The GitHub repository Talal1421/CSC462_DateFruit_Project contains a labelled image folder "Date_Fruit_dataset" with 9 categories: Ajwa date, Galaxy date, Mejdool date, Meneifi date, Nabtat Ali date, Rutab date, Shaishe date, Sokari date, Sugaey date. Examples follow, each with its label.

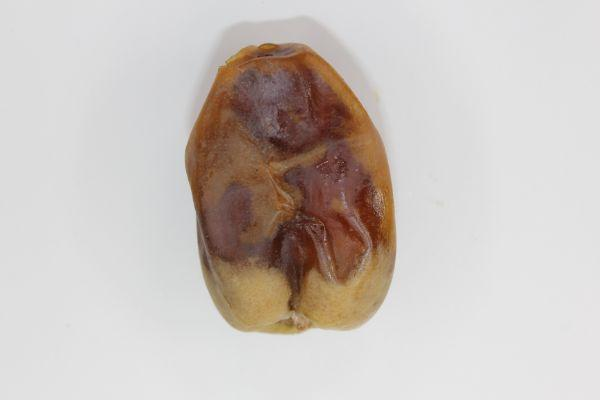
Label: Shaishe date

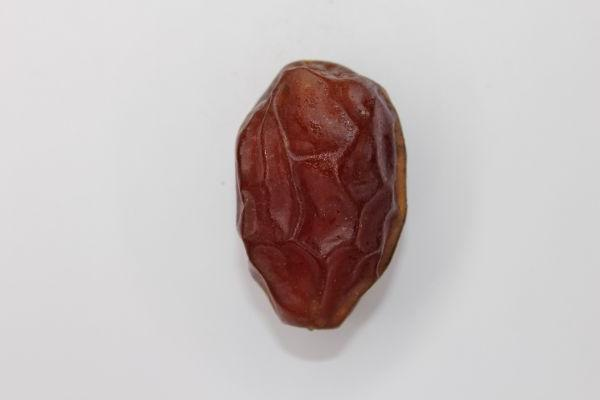
Label: Meneifi date

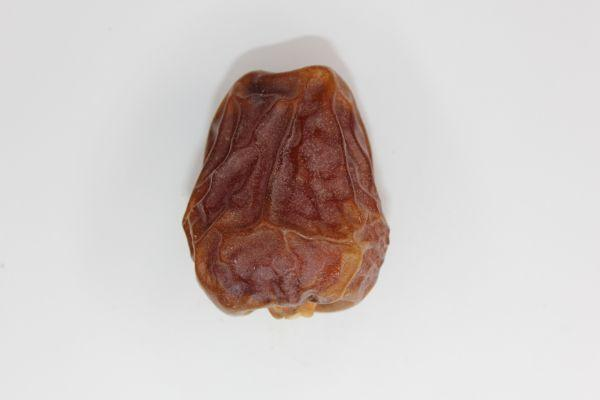
Label: Galaxy date

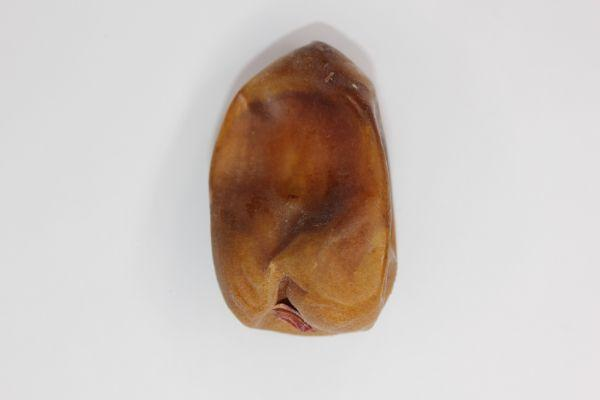
Label: Nabtat Ali date

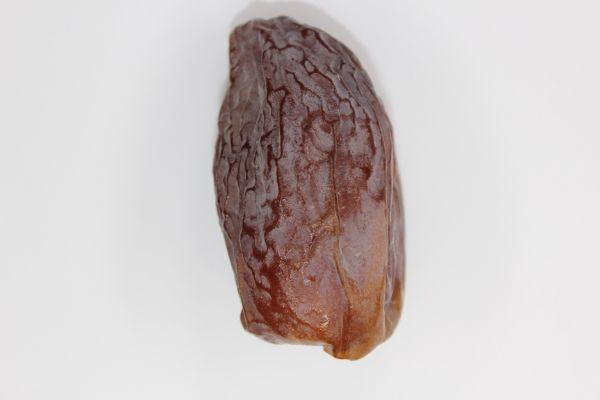
Label: Mejdool date

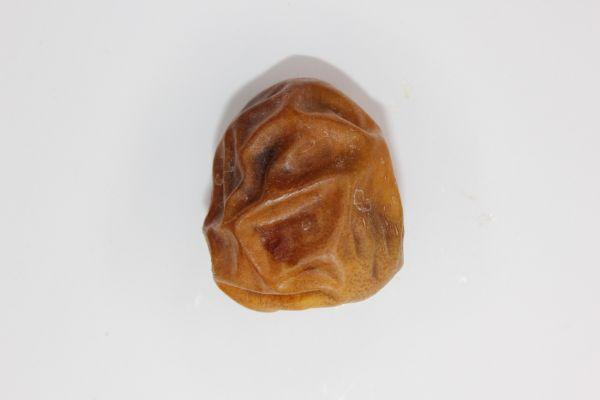
Label: Sokari date
